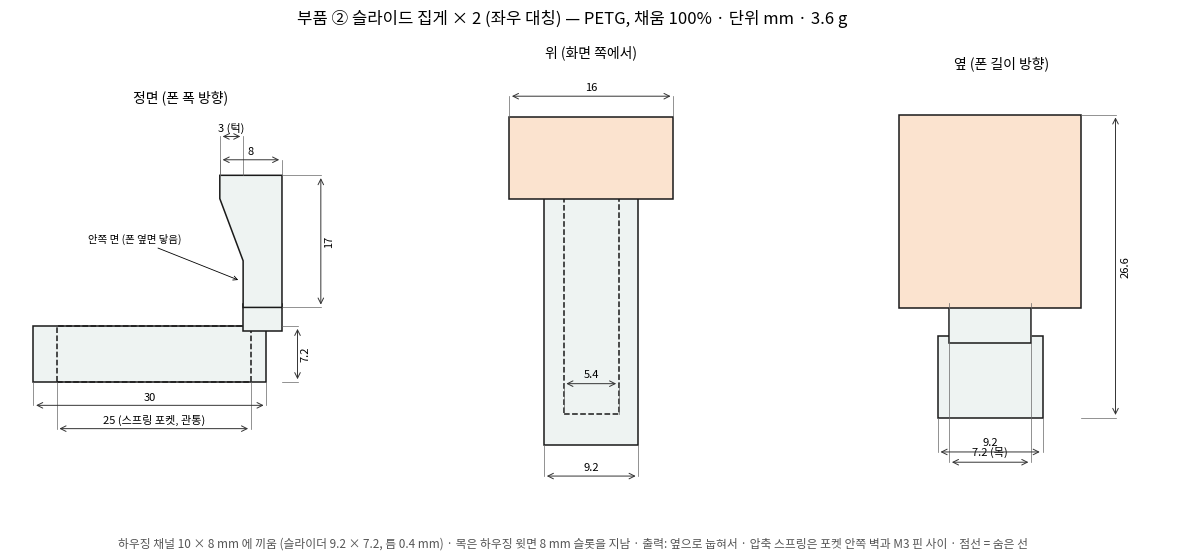
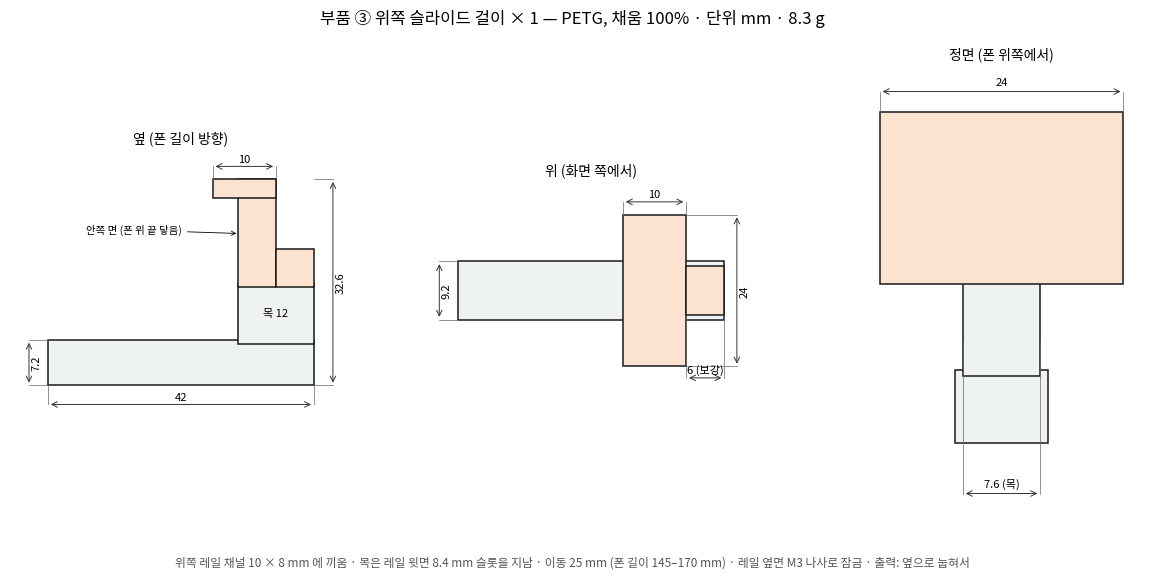

These charts were generated, in order, by the following Python code:
import matplotlib; matplotlib.use('Agg')
import matplotlib.pyplot as plt
from matplotlib.patches import Polygon, Rectangle
from matplotlib import font_manager as fm
fp=[f for f in fm.findSystemFonts() if 'NotoSansCJK' in f or 'NanumGothic' in f] or [f for f in fm.findSystemFonts() if 'CJK' in f]
fm.fontManager.addfont(fp[0]); plt.rcParams['font.family']=fm.FontProperties(fname=fp[0]).get_name()
K='#1a1a1a'
def poly(a,pts,hidden=False,fill='#eef3f2'):
    a.add_patch(Polygon(pts,closed=True,fc=fill if not hidden else 'none',ec=K,lw=1.1,ls='--' if hidden else '-'))
def rect(a,x0,y0,w,h,**k): poly(a,[(x0,y0),(x0+w,y0),(x0+w,y0+h),(x0,y0+h)],**k)
def dim(a,p,q,off,txt,vert=False):
    (x0,y0),(x1,y1)=p,q
    if not vert:
        y=y0+off; a.plot([x0,x0],[y0,y],c='#666',lw=.5); a.plot([x1,x1],[y1,y],c='#666',lw=.5)
        a.annotate('',(x0,y),(x1,y),arrowprops=dict(arrowstyle='<->',lw=.7,color='#333')); a.text((x0+x1)/2,y+.4,txt,ha='center',va='bottom',fontsize=8)
    else:
        x=x0+off; a.plot([x0,x],[y0,y0],c='#666',lw=.5); a.plot([x1,x],[y1,y1],c='#666',lw=.5)
        a.annotate('',(x,y0),(x,y1),arrowprops=dict(arrowstyle='<->',lw=.7,color='#333')); a.text(x+.4,(y0+y1)/2,txt,ha='left',va='center',fontsize=8,rotation=90)
def setup(a,t,xl,yl):
    a.set_aspect('equal'); a.set_xlim(*xl); a.set_ylim(*yl); a.axis('off'); a.set_title(t,fontsize=10)

# ---------- 슬라이드 집게 (로컬: 슬라이더 바닥 z=0, 집게 안쪽 면 y=0, x 중심 0) ----------
fig,ax=plt.subplots(1,3,figsize=(15,5.6))
a=ax[0]   # 정면 (y-z)
rect(a,-27,0,30,7.2); rect(a,-24,0,25,7.2,hidden=True)
rect(a,0,6.6,5,3.5)
poly(a,[(0,9.6),(5,9.6),(5,26.6),(-3,26.6),(-3,23.6),(0,15.6)])
dim(a,(-27,0),(3,0),-3,'30'); dim(a,(-24,0),(1,0),-6,'25 (스프링 포켓, 관통)')
dim(a,(5,0),(5,7.2),2,'7.2',True); dim(a,(5,9.6),(5,26.6),5,'17',True)
dim(a,(-3,26.6),(5,26.6),2,'8'); dim(a,(-3,26.6),(0,26.6),5,'3 (턱)')
a.annotate('안쪽 면 (폰 옆면 닿음)',(-0.3,13),(-20,18),fontsize=7.5,arrowprops=dict(arrowstyle='->',lw=.6))
setup(a,'정면 (폰 폭 방향)',(-30,14),(-9,35))
a=ax[1]   # 위 (x-y)
rect(a,-4.6,-27,9.2,30); rect(a,-2.7,-24,5.4,25,hidden=True); rect(a,-8,-3,16,8,fill='#fbe3cf')
dim(a,(-4.6,-27),(4.6,-27),-3,'9.2'); dim(a,(-8,5),(8,5),2,'16'); dim(a,(-2.7,-24),(2.7,-24),3,'5.4')
setup(a,'위 (화면 쪽에서)',(-14,14),(-32,10))
a=ax[2]   # 옆 (x-z)
rect(a,-4.6,0,9.2,7.2); rect(a,-3.6,6.6,7.2,3.5); rect(a,-8,9.6,16,17,fill='#fbe3cf')
dim(a,(-3.6,10.1),(3.6,10.1),-14,'7.2 (목)'); dim(a,(-4.6,0),(4.6,0),-3,'9.2'); dim(a,(8,0),(8,26.6),3,'26.6',True)
setup(a,'옆 (폰 길이 방향)',(-14,16),(-6,30))
fig.suptitle('부품 ② 슬라이드 집게 × 2 (좌우 대칭) — PETG, 채움 100% · 단위 mm · 3.6 g',fontsize=12)
fig.text(.5,.02,'하우징 채널 10 × 8 mm 에 끼움 (슬라이더 9.2 × 7.2, 틈 0.4 mm) · 목은 하우징 윗면 8 mm 슬롯을 지남 · 출력: 옆으로 눕혀서 · 압축 스프링은 포켓 안쪽 벽과 M3 핀 사이 · 점선 = 숨은 선',ha='center',fontsize=8.5,color='#555')
plt.savefig('dwg_jaw_v2.png',dpi=150,bbox_inches='tight'); plt.close()

# ---------- 위쪽 슬라이드 걸이 v3 (로컬: 걸이 안쪽 면 x=0, 슬라이더 바닥 z=0) ----------
fig,ax=plt.subplots(1,3,figsize=(15,5.8))
a=ax[0]   # 옆 (x-z)
rect(a,-30,0,42,7.2); rect(a,0,6.6,12,9.5); rect(a,0,15.6,6,17,fill='#fbe3cf'); rect(a,-4,29.6,10,3,fill='#fbe3cf'); rect(a,6,15.6,6,6,fill='#fbe3cf')
dim(a,(-30,0),(12,0),-3,'42'); dim(a,(12,0),(12,32.6),3,'32.6',True); dim(a,(-30,0),(-30,7.2),-3,'7.2',True)
dim(a,(-4,32.6),(6,32.6),2,'10'); a.text(6,11,'목 12',ha='center',fontsize=8)
a.annotate('안쪽 면 (폰 위 끝 닿음)',(0.2,24),(-24,24),fontsize=7.5,arrowprops=dict(arrowstyle='->',lw=.6))
setup(a,'옆 (폰 길이 방향)',(-36,18),(-7,37))
a=ax[1]   # 위 (x-y)
rect(a,-30,-4.6,42,9.2); rect(a,-4,-12,10,24,fill='#fbe3cf'); rect(a,6,-3.8,6,7.6,fill='#fbe3cf')
dim(a,(-4,12),(6,12),2,'10'); dim(a,(6,-12),(6,12),8,'24',True); dim(a,(-30,-4.6),(-30,4.6),-3,'9.2',True); dim(a,(6,-3.8),(12,-3.8),-10,'6 (보강)')
setup(a,'위 (화면 쪽에서)',(-36,18),(-17,17))
a=ax[2]   # 정면 (y-z)
rect(a,-4.6,0,9.2,7.2); rect(a,-3.8,6.6,7.6,9.5); rect(a,-12,15.6,24,17,fill='#fbe3cf')
dim(a,(-3.8,10),(3.8,10),-15,'7.6 (목)'); dim(a,(-12,32.6),(12,32.6),2,'24')
setup(a,'정면 (폰 위쪽에서)',(-16,16),(-7,37))
fig.suptitle('부품 ③ 위쪽 슬라이드 걸이 × 1 — PETG, 채움 100% · 단위 mm · 8.3 g',fontsize=12)
fig.text(.5,.02,'위쪽 레일 채널 10 × 8 mm 에 끼움 · 목은 레일 윗면 8.4 mm 슬롯을 지남 · 이동 25 mm (폰 길이 145–170 mm) · 레일 옆면 M3 나사로 잠금 · 출력: 옆으로 눕혀서',ha='center',fontsize=8.5,color='#555')
plt.savefig('dwg_tophook_v2.png',dpi=150,bbox_inches='tight'); plt.close()
print('ok')
